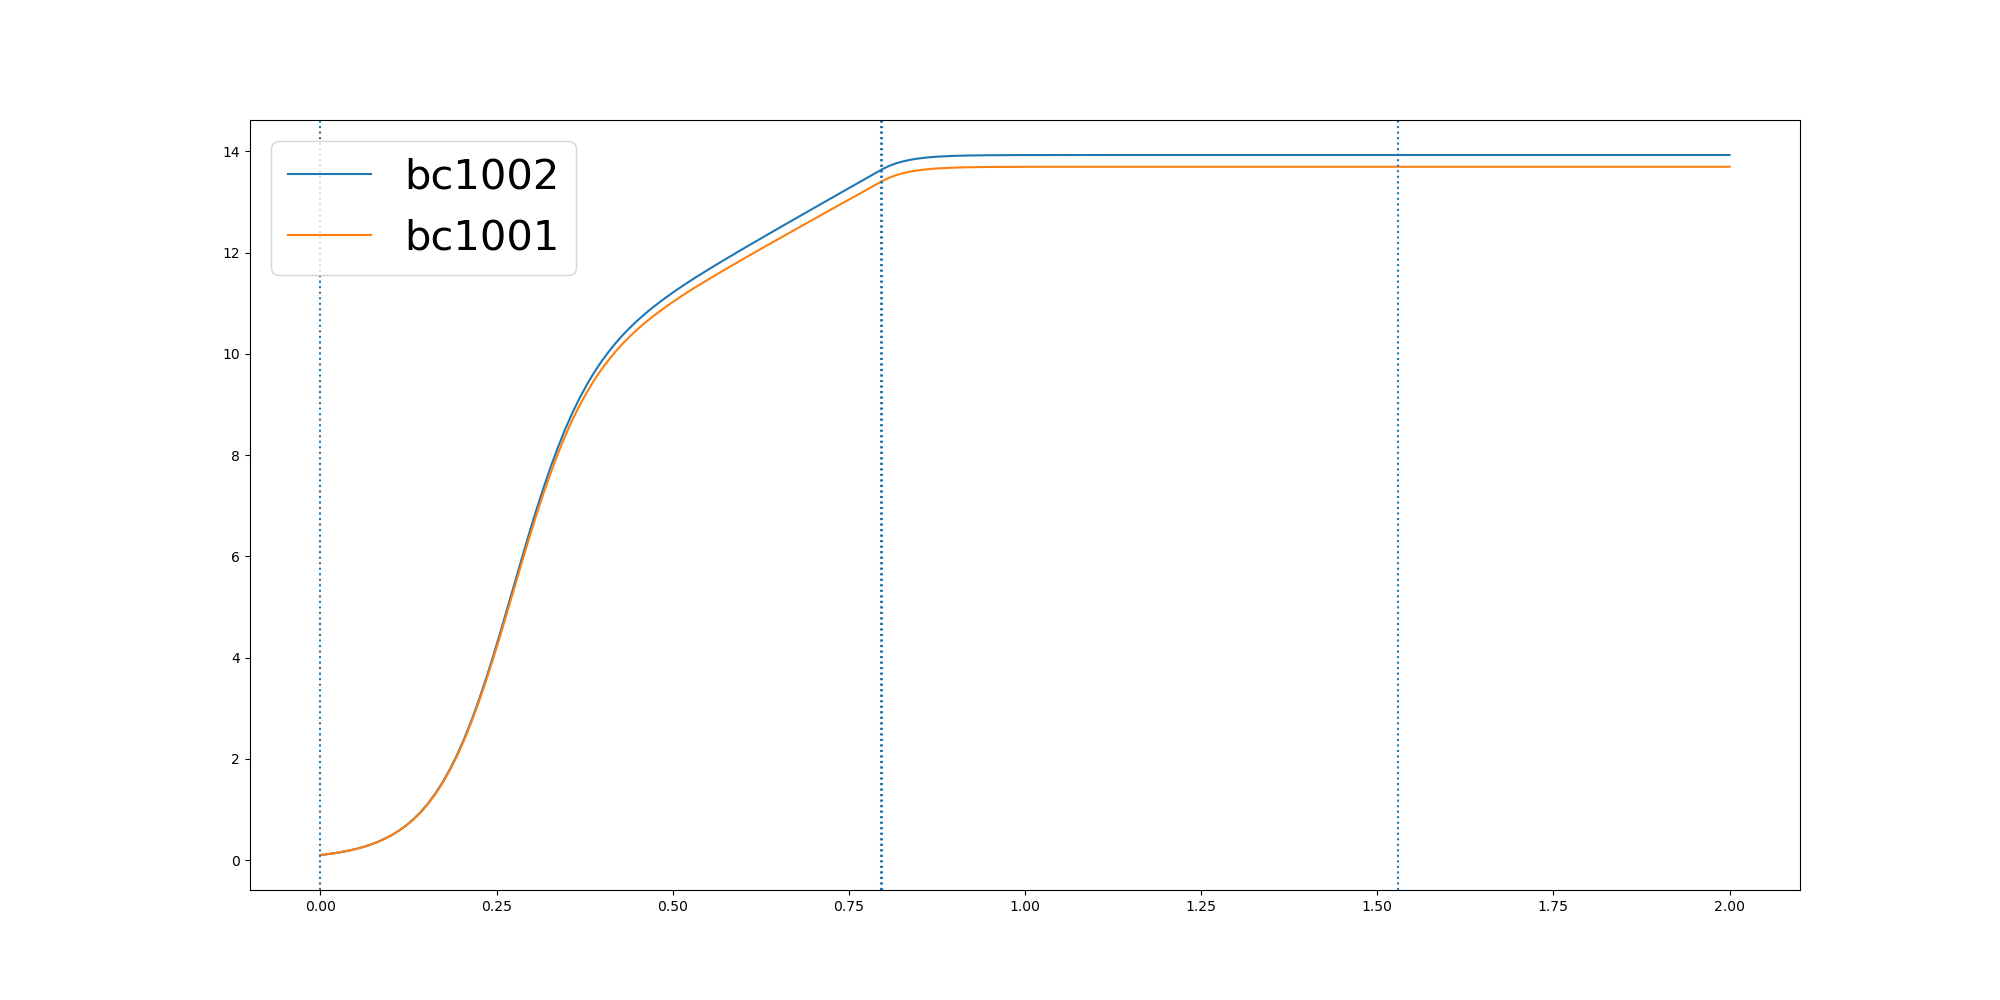

Data behind this chart, as committed beside it:
	0.0	0.010204734852827845	0.02040946970565569	0.030614204558483536	0.04081893941131138	0.05102367426413922	0.06122840911696707	0.07143314396979492	0.08163787882262276	0.0918426136754506	0.10204734852827844	0.11225208338110629	0.12245681823393414	0.13266155308676197	0.14286628793958983	0.15307102279241766	0.16327575764524552	0.17348049249807337	0.1836852273509012	0.19388996220372906	0.2040946970565569	0.21429943190938475	0.22450416676221258
bc1002	0.1	0.117	0.137	0.1608	0.1886	0.2214	0.2602	0.3062	0.3607	0.425	0.5004	0.5892	0.6938	0.8164	0.9592	1.126	1.319	1.541	1.793	2.08	2.4	2.757	3.148
bc1001	0.1	0.1169	0.1368	0.1605	0.1882	0.2207	0.2593	0.305	0.3591	0.4229	0.4976	0.5855	0.689	0.8104	0.9516	1.116	1.307	1.526	1.775	2.057	2.373	2.725	3.11
